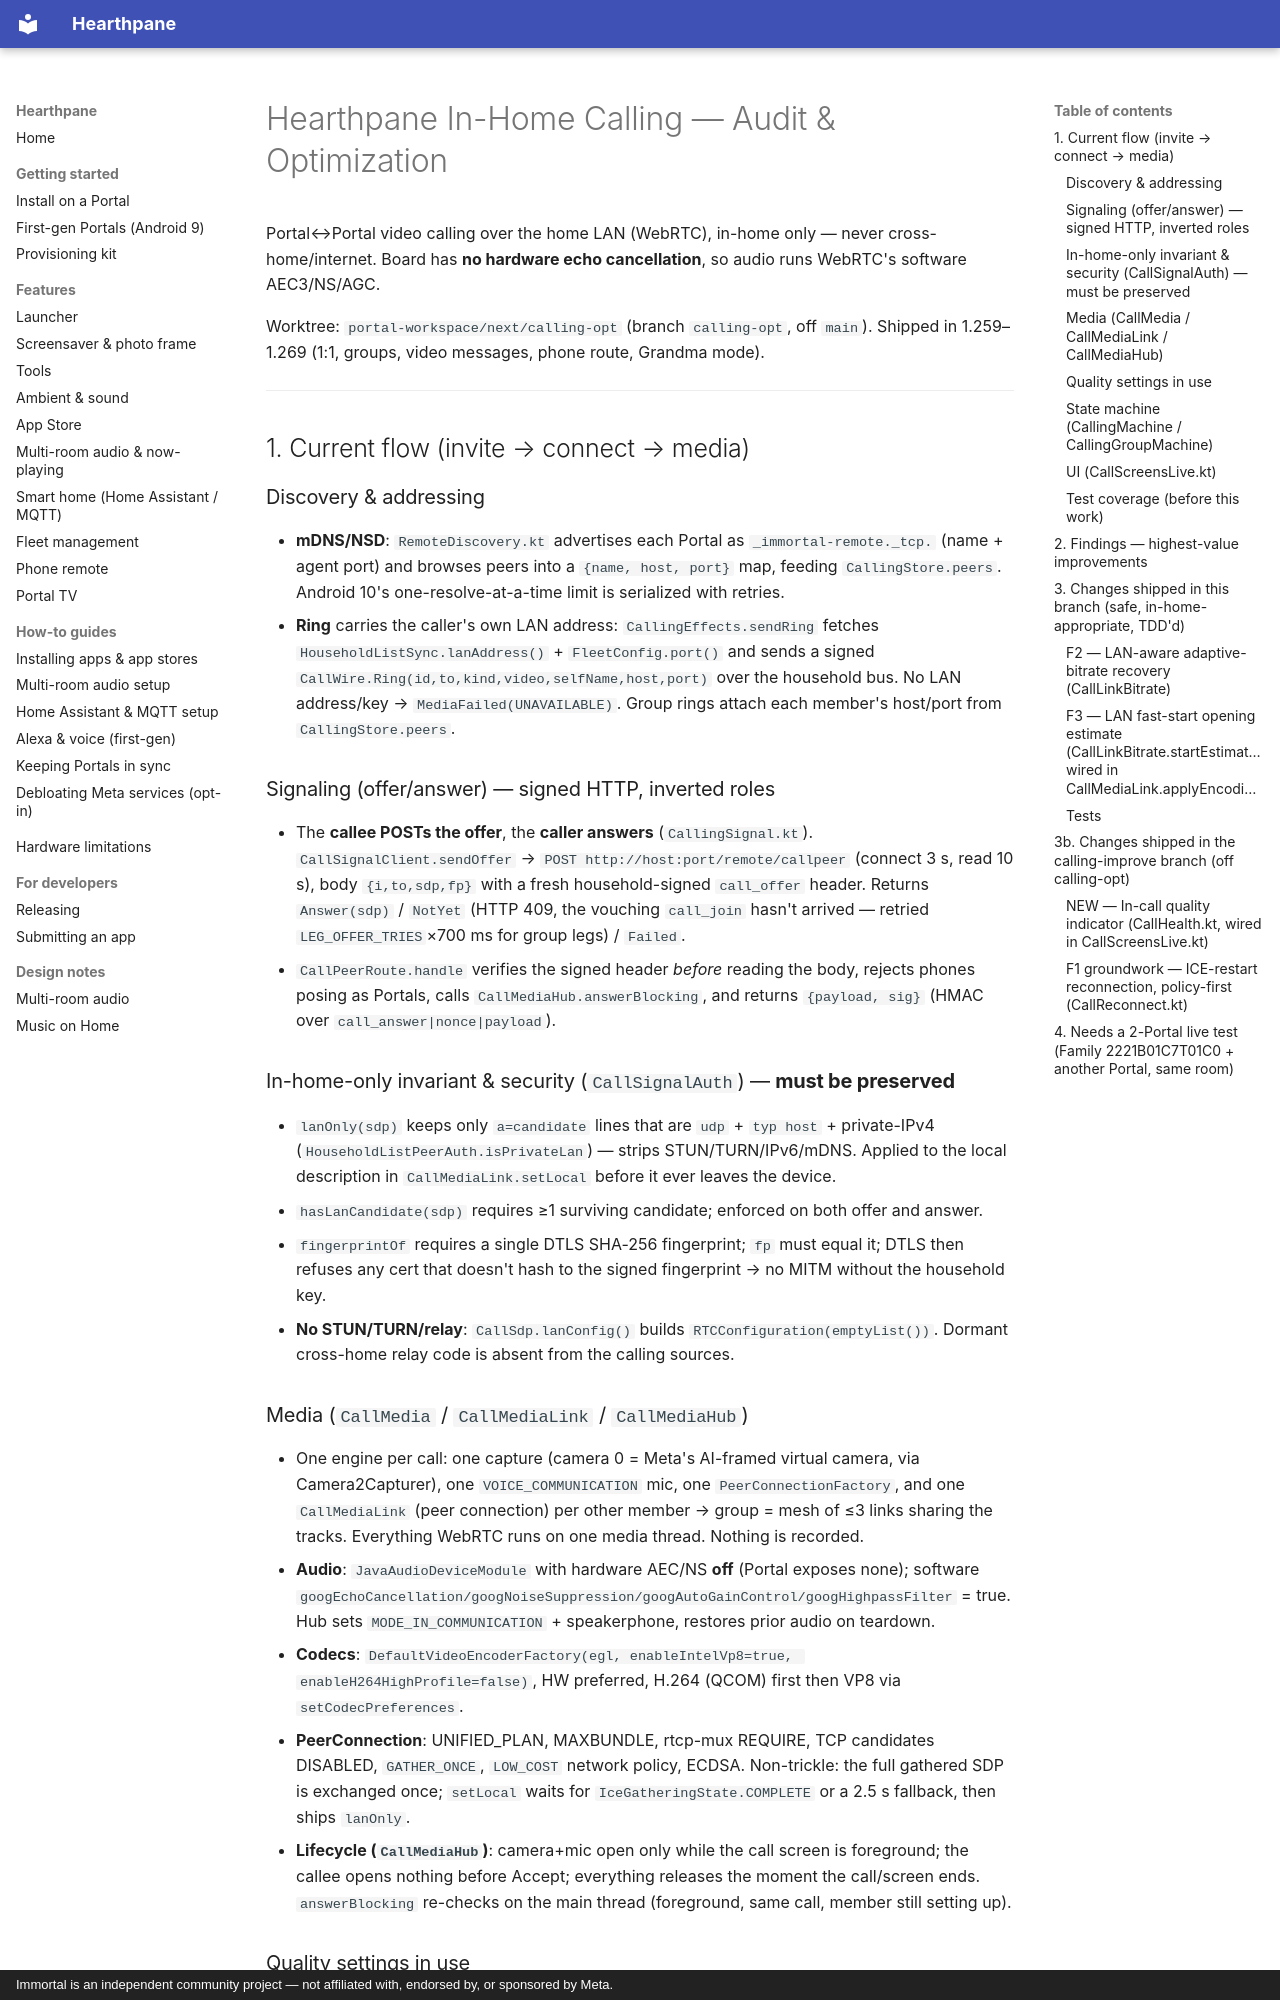

repository: rlchandani/portal-prime · page: agents/calling-optimization/index.html · generator: mkdocs · copyright: Immortal is an independent community project — not affiliated with, endorsed by, or sponsored by Meta.

# Hearthpane In-Home Calling — Audit & Optimization

Portal↔Portal video calling over the home LAN (WebRTC), in-home only — never cross-home/internet.
Board has **no hardware echo cancellation**, so audio runs WebRTC's software AEC3/NS/AGC.

Worktree: `portal-workspace/next/calling-opt` (branch `calling-opt`, off `main`).
Shipped in 1.259–1.269 (1:1, groups, video messages, phone route, Grandma mode).

---

## 1. Current flow (invite → connect → media)

### Discovery & addressing
- **mDNS/NSD**: `RemoteDiscovery.kt` advertises each Portal as `_immortal-remote._tcp.`
  (name + agent port) and browses peers into a `{name, host, port}` map, feeding
  `CallingStore.peers`. Android 10's one-resolve-at-a-time limit is serialized with retries.
- **Ring** carries the caller's own LAN address: `CallingEffects.sendRing` fetches
  `HouseholdListSync.lanAddress()` + `FleetConfig.port()` and sends a signed
  `CallWire.Ring(id,to,kind,video,selfName,host,port)` over the household bus. No LAN address/key →
  `MediaFailed(UNAVAILABLE)`. Group rings attach each member's host/port from `CallingStore.peers`.

### Signaling (offer/answer) — signed HTTP, inverted roles
- The **callee POSTs the offer**, the **caller answers** (`CallingSignal.kt`).
  `CallSignalClient.sendOffer` → `POST http://host:port/remote/callpeer` (connect 3 s, read 10 s),
  body `{i,to,sdp,fp}` with a fresh household-signed `call_offer` header. Returns
  `Answer(sdp)` / `NotYet` (HTTP 409, the vouching `call_join` hasn't arrived — retried
  `LEG_OFFER_TRIES`×700 ms for group legs) / `Failed`.
- `CallPeerRoute.handle` verifies the signed header *before* reading the body, rejects phones
  posing as Portals, calls `CallMediaHub.answerBlocking`, and returns `{payload, sig}` (HMAC over
  `call_answer|nonce|payload`).

### In-home-only invariant & security (`CallSignalAuth`) — **must be preserved**
- `lanOnly(sdp)` keeps only `a=candidate` lines that are `udp` + `typ host` + private-IPv4
  (`HouseholdListPeerAuth.isPrivateLan`) — strips STUN/TURN/IPv6/mDNS. Applied to the local
  description in `CallMediaLink.setLocal` before it ever leaves the device.
- `hasLanCandidate(sdp)` requires ≥1 surviving candidate; enforced on both offer and answer.
- `fingerprintOf` requires a single DTLS SHA-256 fingerprint; `fp` must equal it; DTLS then
  refuses any cert that doesn't hash to the signed fingerprint → no MITM without the household key.
- **No STUN/TURN/relay**: `CallSdp.lanConfig()` builds `RTCConfiguration(emptyList())`. Dormant
  cross-home relay code is absent from the calling sources.

### Media (`CallMedia` / `CallMediaLink` / `CallMediaHub`)
- One engine per call: one capture (camera 0 = Meta's AI-framed virtual camera, via
  Camera2Capturer), one `VOICE_COMMUNICATION` mic, one `PeerConnectionFactory`, and one
  `CallMediaLink` (peer connection) per other member → group = mesh of ≤3 links sharing the tracks.
  Everything WebRTC runs on one media thread. Nothing is recorded.
- **Audio**: `JavaAudioDeviceModule` with hardware AEC/NS **off** (Portal exposes none); software
  `googEchoCancellation/googNoiseSuppression/googAutoGainControl/googHighpassFilter` = true.
  Hub sets `MODE_IN_COMMUNICATION` + speakerphone, restores prior audio on teardown.
- **Codecs**: `DefaultVideoEncoderFactory(egl, enableIntelVp8=true, enableH264HighProfile=false)`,
  HW preferred, H.264 (QCOM) first then VP8 via `setCodecPreferences`.
- **PeerConnection**: UNIFIED_PLAN, MAXBUNDLE, rtcp-mux REQUIRE, TCP candidates DISABLED,
  `GATHER_ONCE`, `LOW_COST` network policy, ECDSA. Non-trickle: the full gathered SDP is exchanged
  once; `setLocal` waits for `IceGatheringState.COMPLETE` or a 2.5 s fallback, then ships `lanOnly`.
- **Lifecycle (`CallMediaHub`)**: camera+mic open only while the call screen is foreground; the
  callee opens nothing before Accept; everything releases the moment the call/screen ends.
  `answerBlocking` re-checks on the main thread (foreground, same call, member still setting up).
